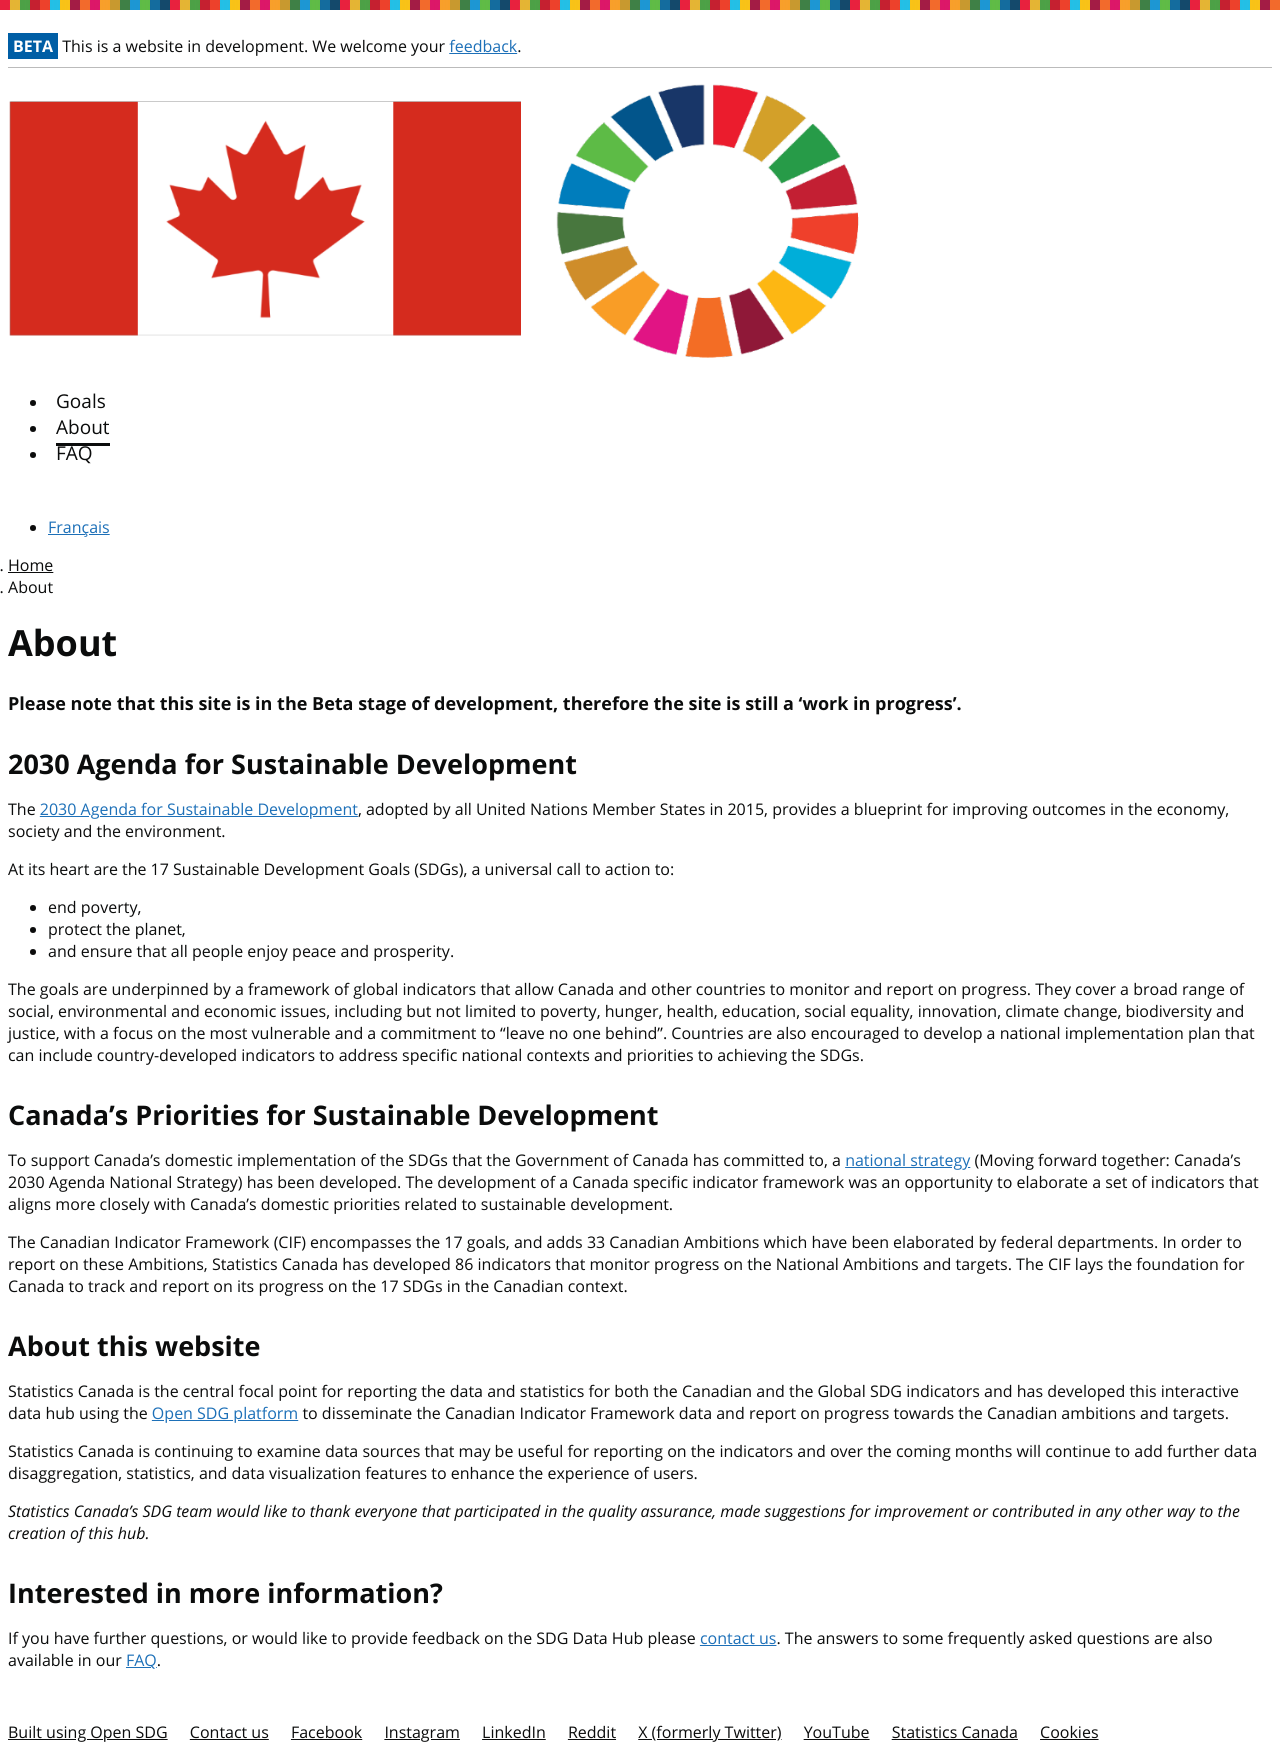

repository: sdg-data-canada-odd-donnees/cif-cic_dev · page: about/index.html · generator: jekyll

---
title: About
language: en
permalink: /about/
layout: page
---

#### Please note that this site is in the Beta stage of development, therefore the site is still a 'work in progress'.

## 2030 Agenda for Sustainable Development
The <a href="https://sdgs.un.org/2030agenda">2030 Agenda for Sustainable Development</a>, adopted by all United Nations Member States in 2015, provides a blueprint for improving outcomes in the economy, society and the environment. 

At its heart are the 17 Sustainable Development Goals (SDGs), a universal call to action to:
* end poverty,
* protect the planet,
* and ensure that all people enjoy peace and prosperity.

The goals are underpinned by a framework of global indicators that allow Canada and other countries to monitor and report on progress. They cover a broad range of social, environmental and economic issues, including but not limited to poverty, hunger, health, education, social equality, innovation, climate change, biodiversity and justice, with a focus on the most vulnerable and a commitment to “leave no one behind”. Countries are also encouraged to develop a national implementation plan that can include country-developed indicators to address specific national contexts and priorities to achieving the SDGs.

## Canada’s Priorities for Sustainable Development
To support Canada’s domestic implementation of the SDGs that the Government of Canada has committed to, a <a href="https://www.canada.ca/en/employment-social-development/programs/agenda-2030/moving-forward.html">national strategy</a> (Moving forward together: Canada’s 2030 Agenda National Strategy) has been developed. The development of a Canada specific indicator framework was an opportunity to elaborate a set of indicators that aligns more closely with Canada’s domestic priorities related to sustainable development.

The Canadian Indicator Framework (CIF) encompasses the 17 goals, and adds 33 Canadian Ambitions which have been elaborated by federal departments. In order to report on these Ambitions, Statistics Canada has developed 86 indicators that monitor progress on the National Ambitions and targets. The CIF lays the foundation for Canada to track and report on its progress on the 17 SDGs in the Canadian context.

## About this website
Statistics Canada is the central focal point for reporting the data and statistics for both the Canadian and the Global SDG indicators  and has developed this interactive data hub using the <a href="https://open-sdg.org/">Open SDG platform</a> to disseminate the Canadian Indicator Framework data and report on progress towards the Canadian ambitions and targets.

Statistics Canada is continuing to examine data sources that may be useful for reporting on the indicators and over the coming months will continue to add further data disaggregation, statistics, and data visualization features to enhance the experience of users.

<em>Statistics Canada's SDG team would like to thank everyone that participated in the quality assurance, made suggestions for improvement or contributed in any other way to the creation of this hub.</em>


## Interested in more information?
If you have further questions, or would like to provide feedback on the SDG Data Hub please <a href="mailto:statcan.sdg-odd.statcan@statcan.gc.ca">contact us</a>. The answers to some frequently asked questions are also available in our [FAQ]({{ site.baseurl }}/faq/).
